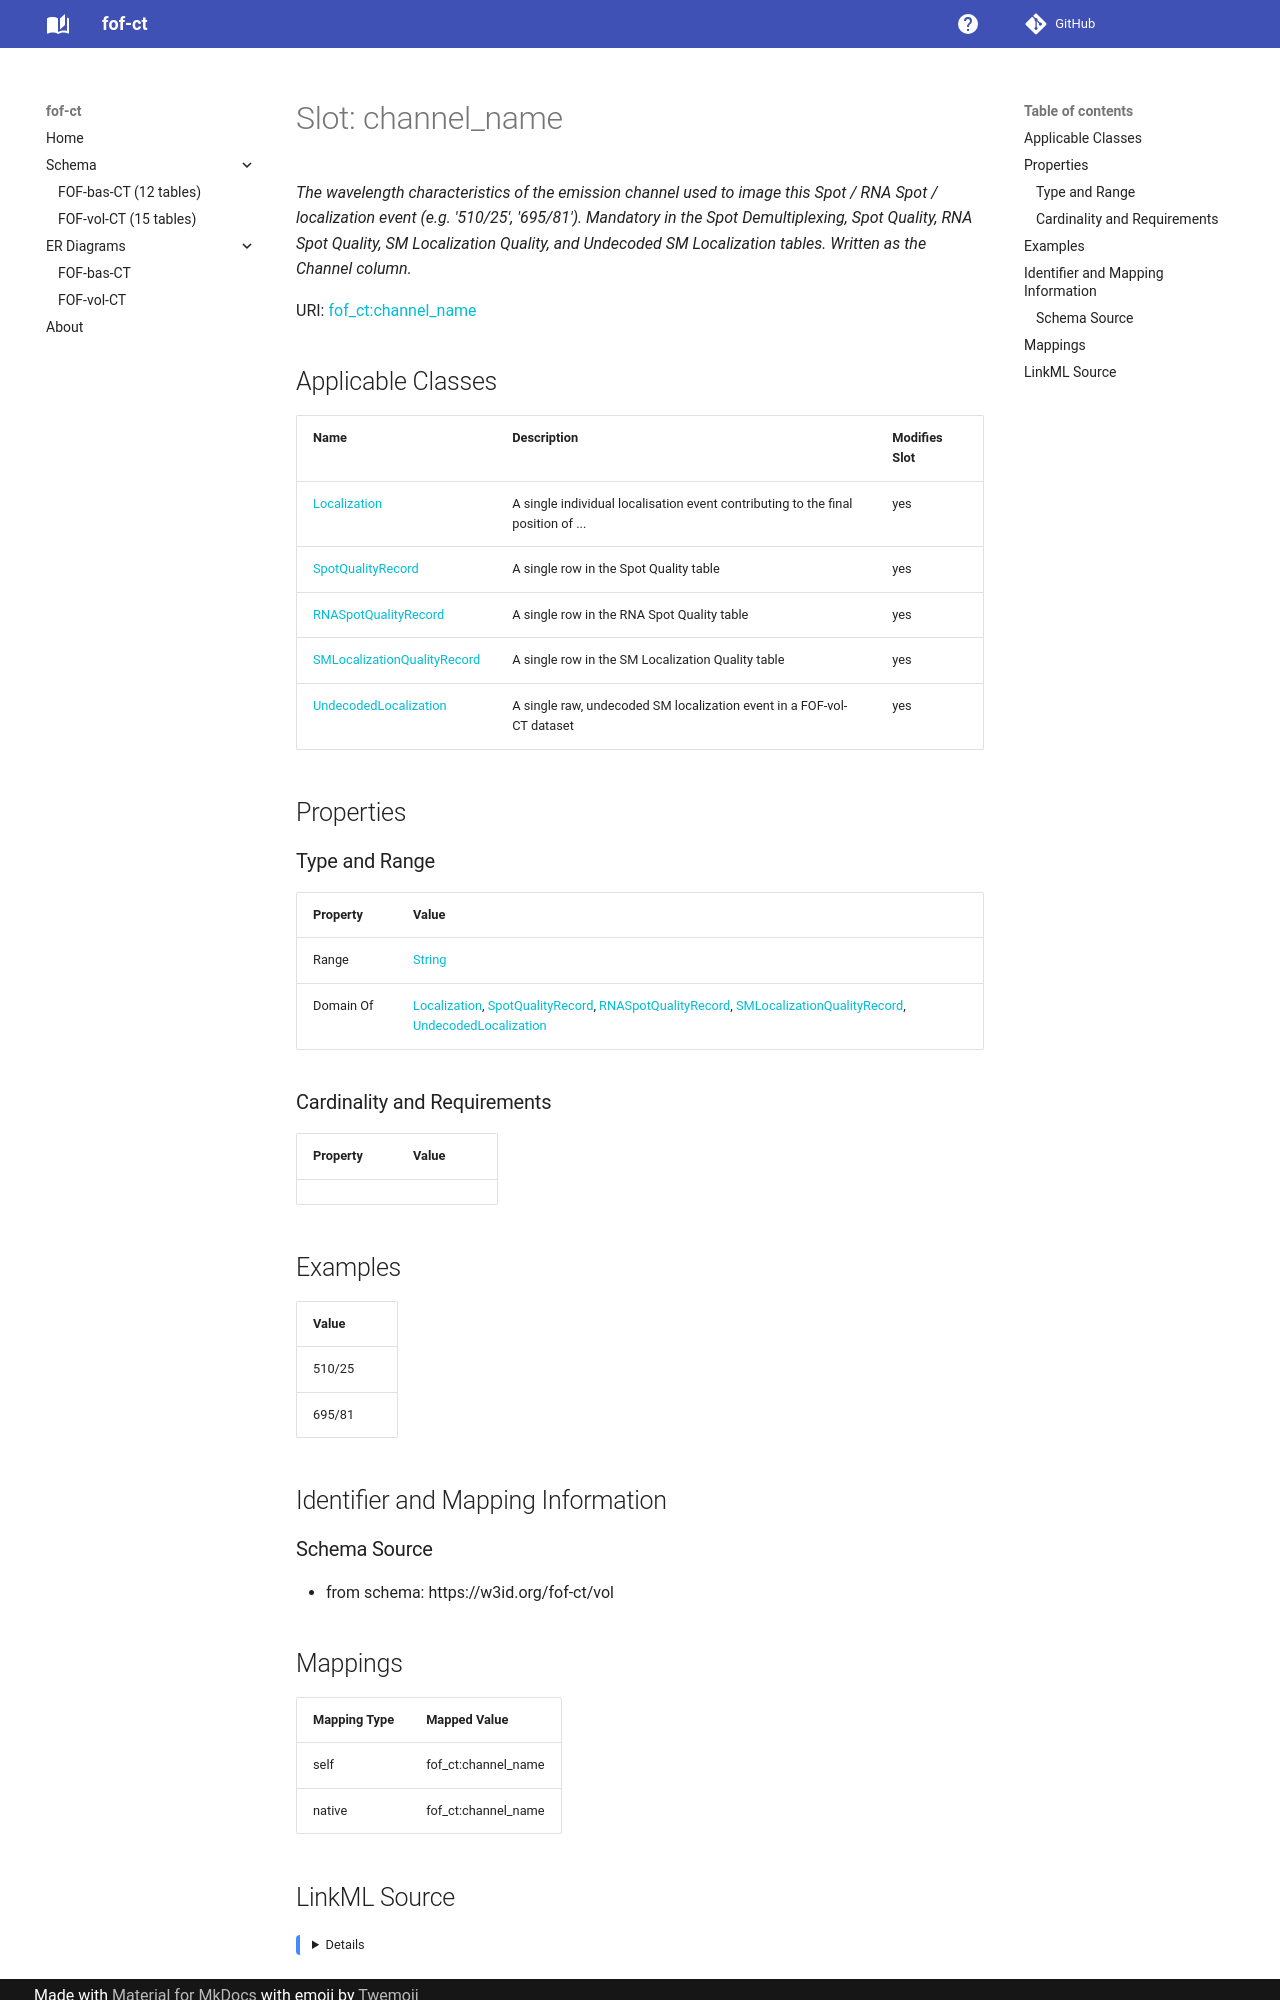

repository: strambc/fof-ct-linkml · page: vol/channel_name/index.html · generator: mkdocs

---
search:
  boost: 5.0
---

# Slot: channel_name 


_The wavelength characteristics of the emission channel used to image this Spot / RNA Spot / localization event (e.g. '510/25', '695/81'). Mandatory in the Spot Demultiplexing, Spot Quality, RNA Spot Quality, SM Localization Quality, and Undecoded SM Localization tables. Written as the Channel column._



<div data-search-exclude markdown="1">



URI: [fof_ct:channel_name](https://w3id.org/fof-ct/channel_name)
<!-- no inheritance hierarchy -->





## Applicable Classes

| Name | Description | Modifies Slot |
| --- | --- | --- |
| [Localization](Localization.md) | A single individual localisation event contributing to the final position of ... |  yes  |
| [SpotQualityRecord](SpotQualityRecord.md) | A single row in the Spot Quality table |  yes  |
| [RNASpotQualityRecord](RNASpotQualityRecord.md) | A single row in the RNA Spot Quality table |  yes  |
| [SMLocalizationQualityRecord](SMLocalizationQualityRecord.md) | A single row in the SM Localization Quality table |  yes  |
| [UndecodedLocalization](UndecodedLocalization.md) | A single raw, undecoded SM localization event in a FOF-vol-CT dataset |  yes  |






## Properties

### Type and Range

| Property | Value |
| --- | --- |
| Range | [String](String.md) |
| Domain Of | [Localization](Localization.md), [SpotQualityRecord](SpotQualityRecord.md), [RNASpotQualityRecord](RNASpotQualityRecord.md), [SMLocalizationQualityRecord](SMLocalizationQualityRecord.md), [UndecodedLocalization](UndecodedLocalization.md) |

### Cardinality and Requirements

| Property | Value |
| --- | --- |









## Examples

| Value |
| --- |
| 510/25 |
| 695/81 |



## Identifier and Mapping Information





### Schema Source


* from schema: https://w3id.org/fof-ct/vol




## Mappings

| Mapping Type | Mapped Value |
| ---  | ---  |
| self | fof_ct:channel_name |
| native | fof_ct:channel_name |
